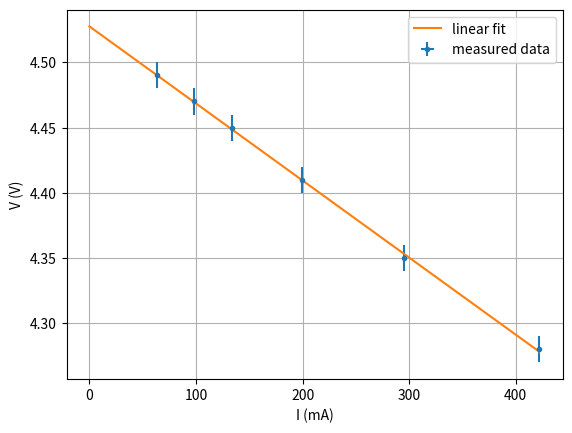

This figure's Python source:
import numpy as np

# terminal voltage in V
voltage = np.array([4.49, 4.47, 4.45, 4.41, 4.35, 4.28])
dv = 0.01 # uncertainty in V

# current in mA
current = np.array([63, 98, 134, 199, 295, 422])
di = 1 # uncertainty in mA

resistance = voltage/current # resistance values
dr = (voltage + dv) / (current - di) - resistance # error as Rmax - R = Vmax/Imin - R

for i, (a, da) in enumerate(zip(resistance, dr), start=1):
    print(f'resistor {i}: ({a*1000:.2f} ± {da*1000:.2f}) kΩ')

import matplotlib.pyplot as plt
from scipy.optimize import curve_fit


def linear(x, m, q):
    return m * x + q

coeff, pcov = curve_fit(linear, current, voltage)
m, q = coeff
internal_resistance = -m # internal resistance correponds to negative slope
source_voltage = q # source voltage corresponds to axis intercept

dri = np.sqrt(pcov[0, 0]) # variance of internal resistance
dv0 = np.sqrt(pcov[1, 1]) # variance of source voltage

current_range = np.linspace(0, max(current), 100) # range used to plot fit function
voltage_fit = linear(current_range, m, q)

plt.errorbar(current, voltage, xerr=di, yerr=dv, fmt='.', label='measured data')
plt.plot(current_range, voltage_fit, label='linear fit')
plt.xlabel('I (mA)')
plt.ylabel('V (V)')
plt.grid()
plt.legend()
plt.show()

print(f'internal resistance: ({internal_resistance:.5f} ± {dri:.5f}) kΩ'
      f' = ({internal_resistance*1000:.2f} ± {dri*1000:.2f}) Ω')
print(f'source voltage: ({source_voltage:.3f} ± {dv0:.3f}) V')